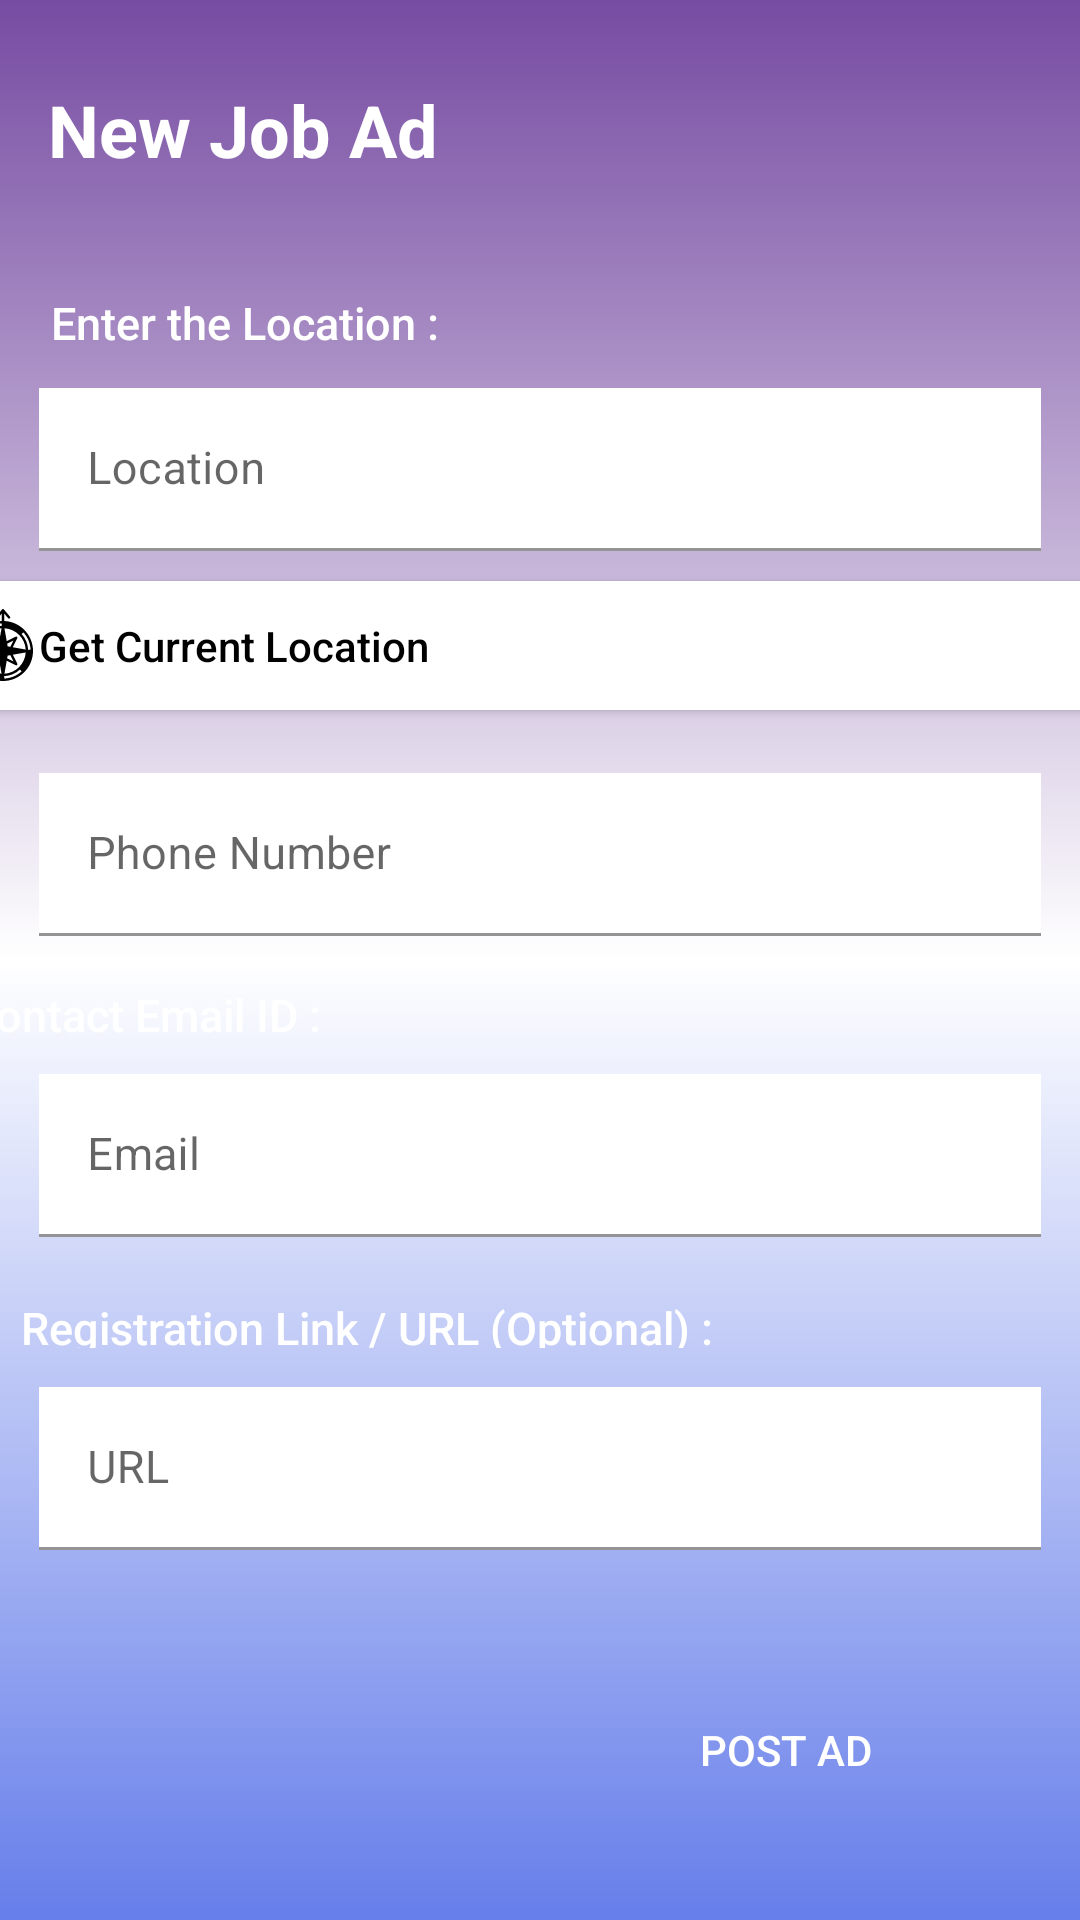

Write the Android layout XML for this screen, with the resource values it uses.
<!-- AndroidManifest.xml: application theme Theme.PlacementApp -->
<!-- res/layout/activity_edit_my_ad2.xml -->
<?xml version="1.0" encoding="utf-8"?>
<androidx.constraintlayout.widget.ConstraintLayout xmlns:android="http://schemas.android.com/apk/res/android"
    xmlns:app="http://schemas.android.com/apk/res-auto"
    xmlns:tools="http://schemas.android.com/tools"
    android:layout_width="match_parent"
    android:layout_height="match_parent"
    android:background="@drawable/gradient_background" >

    <com.google.android.material.textfield.TextInputLayout
        android:id="@+id/textInputLayout24"
        android:layout_width="match_parent"
        android:layout_height="wrap_content"
        android:layout_marginBottom="11dp"
        android:background="@android:color/transparent"
        android:padding="5dp"
        app:layout_constraintBottom_toTopOf="@+id/location"
        app:layout_constraintEnd_toEndOf="parent"
        app:layout_constraintHorizontal_bias="0.0"
        app:layout_constraintStart_toStartOf="parent"
        tools:ignore="MissingConstraints">

        <EditText
            android:id="@+id/pno151"
            android:layout_width="match_parent"
            android:layout_height="match_parent"
            android:layout_marginStart="8dp"
            android:layout_marginTop="8dp"
            android:layout_marginEnd="8dp"
            android:background="#FFFFFF"
            android:drawablePadding="5dp"
            android:drawableTint="@android:color/white"
            android:ems="10"
            android:hint="Phone Number"
            android:inputType="number"
            android:textColor="@android:color/black"
            android:textColorHint="@android:color/black"
            android:textSize="15dp"
            app:layout_constraintBottom_toTopOf="@+id/pass2"
            app:layout_constraintEnd_toEndOf="parent"
            app:layout_constraintHorizontal_bias="0.505"
            app:layout_constraintStart_toStartOf="parent"
            app:layout_constraintTop_toTopOf="parent"
            app:layout_constraintVertical_bias="0.776" />

    </com.google.android.material.textfield.TextInputLayout>

    <TextView
        android:id="@+id/location"
        android:layout_width="279dp"
        android:layout_height="17dp"
        android:layout_marginStart="14dp"
        android:layout_marginLeft="14dp"
        android:layout_marginEnd="118dp"
        android:layout_marginRight="118dp"
        android:fontFamily="sans-serif-medium"
        android:text="Contact Email ID :"
        android:textColor="@color/white"
        android:textSize="15dp"
        app:layout_constraintBottom_toTopOf="@+id/textInputLayout243"
        app:layout_constraintEnd_toEndOf="parent"
        app:layout_constraintStart_toStartOf="parent" />

    <TextView
        android:id="@+id/location2"
        android:layout_width="279dp"
        android:layout_height="17dp"
        android:layout_marginStart="14dp"
        android:layout_marginLeft="14dp"
        android:layout_marginEnd="118dp"
        android:layout_marginRight="118dp"
        android:fontFamily="sans-serif-medium"
        android:text="Registration Link / URL (Optional) :"
        android:textColor="@color/white"
        android:textSize="15dp"
        app:layout_constraintBottom_toTopOf="@+id/textInputLayout2"
        app:layout_constraintEnd_toEndOf="parent"
        app:layout_constraintHorizontal_bias="0.142"
        app:layout_constraintStart_toStartOf="parent" />

    <Button
        android:id="@+id/postEdit"
        android:layout_width="126dp"
        android:layout_height="53dp"
        android:layout_margin="35dp"
        android:layout_marginTop="30dp"
        android:layout_marginEnd="25dp"
        android:layout_marginRight="25dp"
        android:background="@drawable/custom_button_log"
        android:text="Post Ad"
        android:textColor="@android:color/white"
        android:theme="@style/Theme.MaterialComponents.Light.DarkActionBar"
        app:layout_constraintEnd_toEndOf="parent"
        app:layout_constraintTop_toBottomOf="@+id/textInputLayout2" />

    <com.google.android.material.textfield.TextInputLayout
        android:id="@+id/textInputLayout30"
        android:layout_width="match_parent"
        android:layout_height="wrap_content"
        android:layout_marginTop="57dp"
        android:layout_marginBottom="5dp"
        android:background="@android:color/transparent"
        android:padding="5dp"
        app:layout_constraintBottom_toTopOf="@+id/locate"
        app:layout_constraintEnd_toEndOf="parent"
        app:layout_constraintStart_toStartOf="parent"
        app:layout_constraintTop_toBottomOf="@+id/textView15"
        tools:ignore="MissingConstraints">

        <EditText
            android:id="@+id/loc_addres1"
            android:layout_width="match_parent"
            android:layout_height="match_parent"
            android:layout_marginStart="8dp"
            android:layout_marginTop="8dp"
            android:layout_marginEnd="8dp"
            android:background="@color/white"
            android:drawableLeft="@drawable/ic_location"
            android:drawablePadding="15dp"
            android:ems="10"
            android:hint="Location"
            android:textColor="@android:color/black"
            android:textColorHint="@android:color/black"
            android:textSize="15dp"
            app:layout_constraintBottom_toTopOf="@+id/pass2"
            app:layout_constraintEnd_toEndOf="parent"
            app:layout_constraintHorizontal_bias="0.505"
            app:layout_constraintStart_toStartOf="parent"
            app:layout_constraintTop_toTopOf="parent"
            app:layout_constraintVertical_bias="0.776" />

    </com.google.android.material.textfield.TextInputLayout>

    <com.google.android.material.textfield.TextInputLayout
        android:id="@+id/textInputLayout243"
        android:layout_width="match_parent"
        android:layout_height="wrap_content"
        android:layout_marginBottom="15dp"
        android:background="@android:color/transparent"
        android:padding="5dp"
        app:layout_constraintBottom_toTopOf="@+id/location2"
        app:layout_constraintEnd_toEndOf="parent"
        app:layout_constraintStart_toStartOf="parent"
        tools:ignore="MissingConstraints">

        <EditText
            android:id="@+id/email151"
            android:layout_width="match_parent"
            android:layout_height="match_parent"
            android:layout_marginStart="8dp"
            android:layout_marginTop="8dp"
            android:layout_marginEnd="8dp"
            android:background="#FFFFFF"
            android:drawablePadding="5dp"
            android:drawableTint="@android:color/white"
            android:ems="10"
            android:hint="Email"
            android:inputType="phone"
            android:textColor="@android:color/black"
            android:textColorHint="@android:color/black"
            android:textSize="15dp"
            app:layout_constraintBottom_toTopOf="@+id/pass2"
            app:layout_constraintEnd_toEndOf="parent"
            app:layout_constraintHorizontal_bias="0.505"
            app:layout_constraintStart_toStartOf="parent"
            app:layout_constraintTop_toTopOf="parent"
            app:layout_constraintVertical_bias="0.776" />

    </com.google.android.material.textfield.TextInputLayout>

    <TextView
        android:id="@+id/textView15"
        android:layout_width="wrap_content"
        android:layout_height="wrap_content"
        android:layout_marginStart="16dp"
        android:layout_marginLeft="16dp"
        android:layout_marginTop="27dp"
        android:text="New Job Ad"
        android:textColor="@color/white"
        android:textSize="24sp"
        android:textStyle="bold"
        app:layout_constraintStart_toStartOf="parent"
        app:layout_constraintTop_toTopOf="parent" />

    <TextView
        android:id="@+id/location10"
        android:layout_width="279dp"
        android:layout_height="17dp"
        android:layout_marginStart="17dp"
        android:layout_marginLeft="17dp"
        android:layout_marginTop="38dp"
        android:fontFamily="sans-serif-medium"
        android:text="Enter the Location :"
        android:textColor="@color/white"
        android:textSize="15dp"
        app:layout_constraintStart_toStartOf="parent"
        app:layout_constraintTop_toBottomOf="@+id/textView15" />

    <Button
        android:id="@+id/locate1"
        android:layout_width="383dp"
        android:layout_height="43dp"
        android:layout_marginStart="14dp"
        android:layout_marginLeft="14dp"
        android:layout_marginTop="5dp"
        android:layout_marginEnd="14dp"
        android:layout_marginRight="14dp"
        android:layout_marginBottom="8dp"
        android:background="@color/white"
        android:drawableLeft="@drawable/ic_my_location"
        android:gravity="center|left"
        android:text="Get Current Location"
        android:textAllCaps="false"
        android:textColor="@color/black"
        app:backgroundTint="@android:color/white"
        app:layout_constraintBottom_toTopOf="@+id/textInputLayout24"
        app:layout_constraintEnd_toEndOf="parent"
        app:layout_constraintStart_toStartOf="parent"
        app:layout_constraintTop_toBottomOf="@+id/textInputLayout30" />

    <com.google.android.material.textfield.TextInputLayout
        android:id="@+id/textInputLayout2"
        android:layout_width="match_parent"
        android:layout_height="wrap_content"
        android:layout_marginBottom="35dp"
        android:background="@android:color/transparent"
        android:padding="5dp"
        app:layout_constraintBottom_toTopOf="@+id/postEdit"
        app:layout_constraintEnd_toEndOf="parent"
        app:layout_constraintHorizontal_bias="0.0"
        app:layout_constraintStart_toStartOf="parent"
        tools:ignore="MissingConstraints">

        <EditText
            android:id="@+id/url02"
            android:layout_width="match_parent"
            android:layout_height="match_parent"
            android:layout_marginStart="8dp"
            android:layout_marginTop="8dp"
            android:layout_marginEnd="8dp"
            android:background="@color/white"
            android:drawablePadding="5dp"
            android:drawableTint="@android:color/white"
            android:ems="10"
            android:hint="URL"
            android:inputType="text"
            android:text=""
            android:textColor="@android:color/black"
            android:textColorHint="@android:color/black"
            android:textSize="15dp"
            app:layout_constraintBottom_toTopOf="@+id/pass1"
            app:layout_constraintEnd_toEndOf="parent"
            app:layout_constraintHorizontal_bias="0.505"
            app:layout_constraintStart_toStartOf="parent"
            app:layout_constraintTop_toTopOf="parent"
            app:layout_constraintVertical_bias="0.776" />

    </com.google.android.material.textfield.TextInputLayout>

</androidx.constraintlayout.widget.ConstraintLayout>
<!-- resources referenced by this layout -->
<resources>
  <!-- drawable gradient_background (drawable) -->
  <?xml version="1.0" encoding="utf-8"?>
  <selector xmlns:android="http://schemas.android.com/apk/res/android">
      <item>
          <shape>
              <gradient
                  android:angle="90"
                  android:startColor="#667eea"
                  android:centerColor="@color/white"
                  android:endColor="#764ba2"
                  android:type="linear"
                  />
          </shape>
      </item>
  </selector>
  <!-- drawable ic_my_location: vector/xml drawable (drawable, 2502 chars, omitted) -->
  <style name="Theme.PlacementApp" parent="Theme.MaterialComponents.DayNight.DarkActionBar">
          
          <item name="colorPrimary">@color/purple_500</item>
          <item name="colorPrimaryVariant">@color/purple_700</item>
          <item name="colorOnPrimary">@color/white</item>
          
          <item name="colorSecondary">@color/teal_200</item>
          <item name="colorSecondaryVariant">@color/teal_700</item>
          <item name="colorOnSecondary">@color/black</item>
          
          <item name="android:statusBarColor" tools:targetApi="l">?attr/colorPrimaryVariant</item>
          
          <item name="android:windowEnterAnimation">@style/animation</item>
      </style>
  <style name="animation">
          <item name="android:windowEnterAnimation">@android:anim/fade_in</item>
          <item name="android:windowExitAnimation">@android:anim/fade_out</item>
      </style>
  <!-- not gathered from this repository: default colours our renderer supplied (Android Studio template values) -->
  <color name="purple_500">#FF6200EE</color>
  <color name="purple_700">#FF3700B3</color>
  <color name="teal_200">#FF03DAC5</color>
  <color name="teal_700">#FF018786</color>
  <color name="black">#FF000000</color>
  <color name="white">#FFFFFFFF</color>
</resources>
